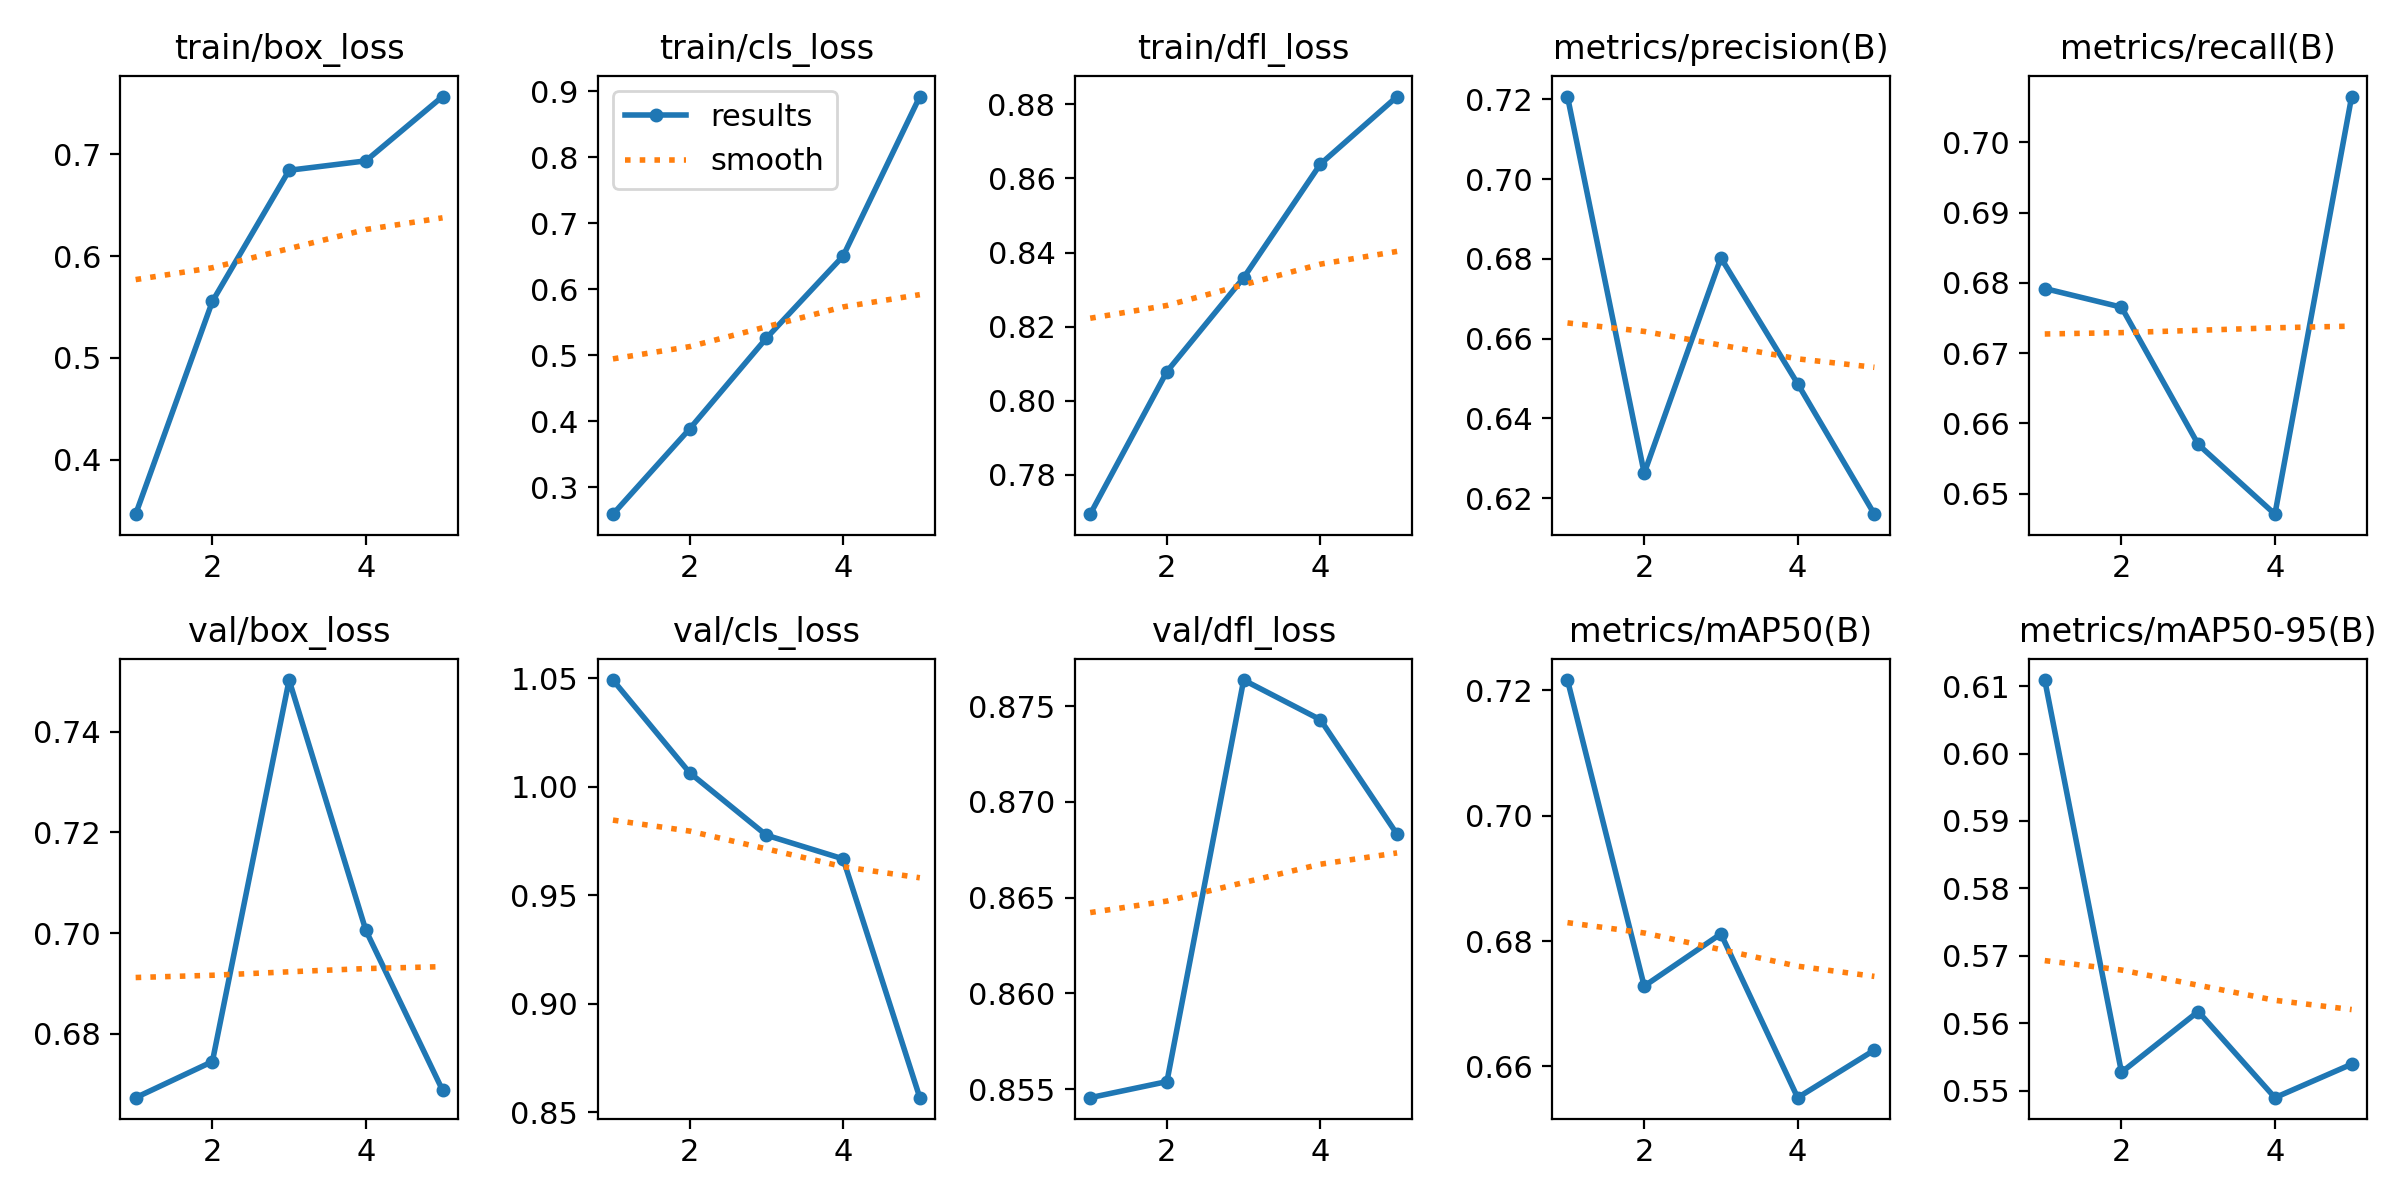

Source data for this figure (header and first rows):
epoch, time, train/box_loss, train/cls_loss, train/dfl_loss, metrics/precision(B), metrics/recall(B), metrics/mAP50(B), metrics/mAP50-95(B), val/box_loss, val/cls_loss, val/dfl_loss, lr/pg0, lr/pg1, lr/pg2
1, 35.53, 0.3466, 0.2589, 0.7693, 0.7207, 0.6792, 0.7216, 0.6109, 0.6673, 1.049, 0.8546, 0.0005536, 0.0005536, 0.0005536
2, 70.06, 0.5556, 0.3882, 0.8079, 0.6263, 0.6765, 0.6728, 0.5527, 0.6745, 1.006, 0.8554, 0.0008897, 0.0008897, 0.0008897
3, 104.1, 0.6844, 0.5257, 0.8332, 0.6802, 0.657, 0.6812, 0.5617, 0.7502, 0.9777, 0.8764, 0.001006, 0.001006, 0.001006
4, 138.8, 0.6936, 0.6502, 0.8639, 0.6487, 0.6471, 0.655, 0.549, 0.7005, 0.9667, 0.8743, 0.0006768, 0.0006768, 0.0006768
5, 172.6, 0.7568, 0.892, 0.8821, 0.616, 0.7065, 0.6626, 0.5539, 0.6688, 0.8566, 0.8683, 0.0003467, 0.0003467, 0.0003467
